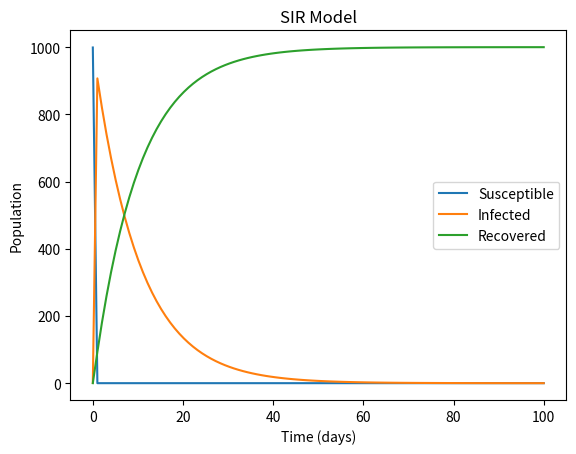

This figure's Python source:
import numpy as np
import matplotlib.pyplot as plt
from scipy.integrate import odeint


def SIR_model(y, t, beta, gamma):
    S, I, R = y
    dSdt = -beta * S * I
    dIdt = beta * S * I - gamma * I
    dRdt = gamma * I
    return [dSdt, dIdt, dRdt]


def plot_model(S0, I0, R0, beta, gamma, days):
    t = np.linspace(0, days, days)
    y0 = [S0, I0, R0]
    solution = odeint(SIR_model, y0, t, args=(beta, gamma))
    S = solution[:, 0]
    I = solution[:, 1]
    R = solution[:, 2]
    
    plt.plot(t, S, label='Susceptible')
    plt.plot(t, I, label='Infected')
    plt.plot(t, R, label='Recovered')
    plt.xlabel('Time (days)')
    plt.ylabel('Population')
    plt.title('SIR Model')
    plt.legend()
    plt.show()


plot_model(999, 1, 0, 0.2, 0.1, 100)
